Photos from the image-classification dataset "retinal_images" in the GitHub repository prisi8379/Retiscan_Miniproject. Its 4 classes are: mild diabetic retinopathy, moderate diabetic retinopathy, proliferative diabetic retinopathy, severe diabetic retinopathy.

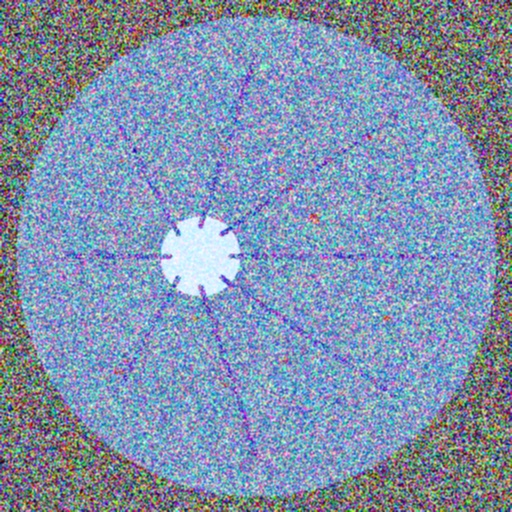
Label: moderate diabetic retinopathy

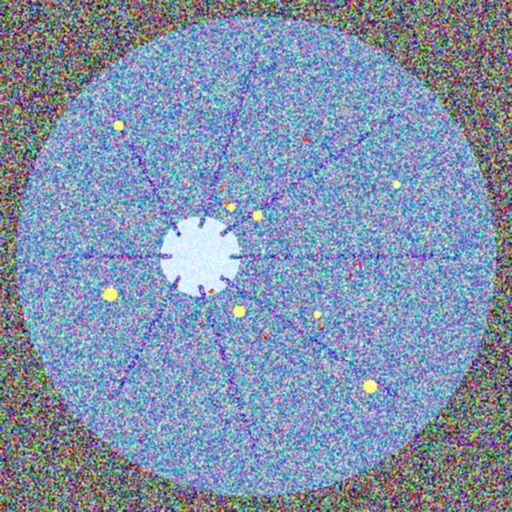
Label: severe diabetic retinopathy

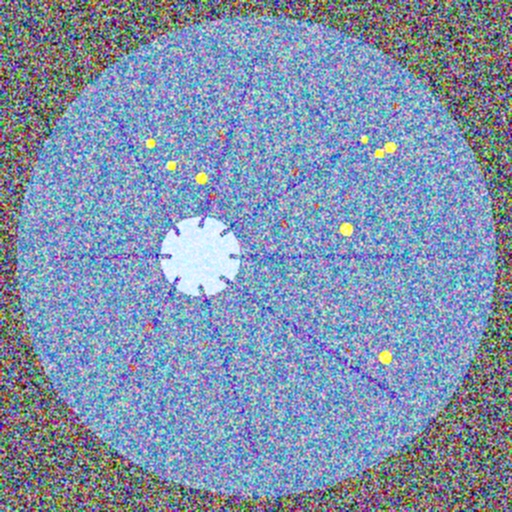
Label: severe diabetic retinopathy

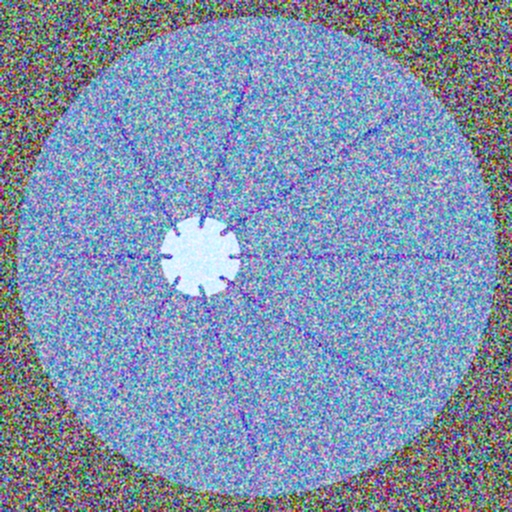
Label: mild diabetic retinopathy

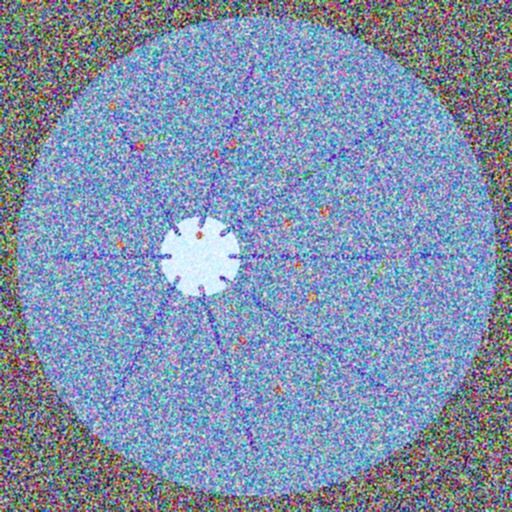
Label: proliferative diabetic retinopathy

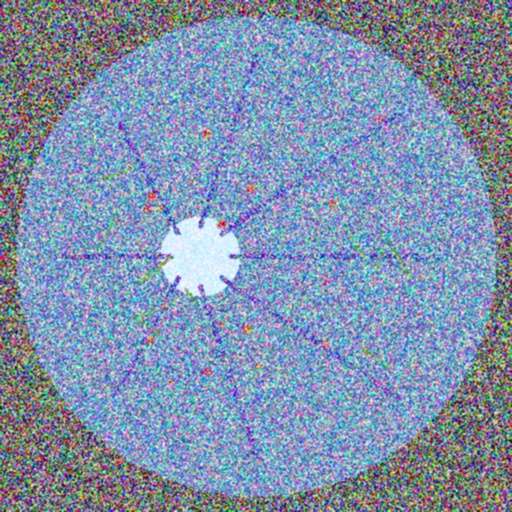
Label: proliferative diabetic retinopathy
